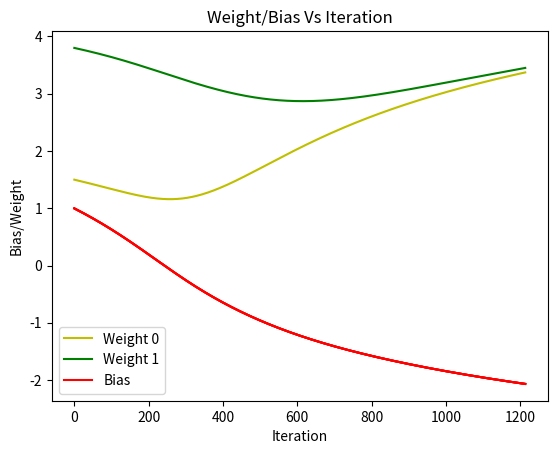

This figure's Python source:
import numpy as np
import matplotlib.pyplot as plt

def sigmoid(z):
    return 1 / (1 + np.exp(-z))

def sigmoid_prime(z):
    return np.multiply(sigmoid(z),1-sigmoid(z))

def calc_gradient(W, b, X, delta, eta):
    W_grad = [None] * len(W)
    b_grad = [None] * len(b)
    W_grad = X.T.dot(delta)
    b_grad = delta.mean()
    return (W_grad, b_grad)

def weighted_sum(W, x, b):
    return  np.dot(W, x.T) + b

def cost(y_pred, y):
    result = np.multiply((y_pred - y),(y_pred - y))
    return result.mean()

def cost_grad(y_pred, y):
    return (y_pred -np.asmatrix(y))

def forward_pro(x, W, b):
    z = weighted_sum(W, x, b)
    y_pred = sigmoid(z)
    return y_pred

def back_prop(y_pred, W, y):
    cost = cost_grad(y_pred, y)
    delta = np.multiply(cost, 1-y_pred)
    return delta

def backPropagation_iter(X, y, W, b, eta):
    y_pred = forward_pro(X, W, b)
    delta = back_prop(y_pred.T, W, y.T)
    W_grad, b_grad = calc_gradient(W, b, X, delta, eta)
    W = W - eta*np.squeeze(W_grad.T, axis= 0)
    b = b - eta*b_grad
    MSE = cost(y_pred,y)
    return (W, b, y_pred, MSE)

if __name__ == '__main__':
    X = np.matrix('0.1 0.1; 0.1 0.9; 0.9 0.1; 0.9 0.9')
    y = np.matrix([0.1, 0.9, 0.9, 0.9])
    W = np.array([1.5, 3.8])
    b = np.array([1, 1, 1, 1])
    eta, MSE, itr = 0.1, 100, 0
    error_list, b_list, w0_list, w1_list = [], [], [], []
    while MSE >= 0.01:
        W, b, y_pred, MSE = backPropagation_iter(X, y, W, b, eta)
        error_list.append(MSE)
        b_list.append(b)
        w0_list.append(W.item(0, 0))
        w1_list.append(W.item(0, 1))
        itr = itr + 1
        print("MSE {0}",MSE)

plt.plot(list(range(itr)), error_list,'--r', label ='Error')
plt.legend()
plt.xlabel("Iteration")
plt.ylabel("Mean Squared Error")

plt.title("Error Vs Iteration")
plt.show()
plt.close()
plt.xlabel("Iteration")
plt.ylabel("Bias/Weight")

plt.plot(list(range(itr)), w0_list, '-y', label = 'Weight 0')
plt.plot(list(range(itr)), w1_list, '-g', label = 'Weight 1')
plt.plot(list(range(itr)), b_list, '-r', label = 'Weight 3')
plt.legend(['Weight 0','Weight 1','Bias'])
plt.title("Weight/Bias Vs Iteration")
plt.show()
itr = itr + 1